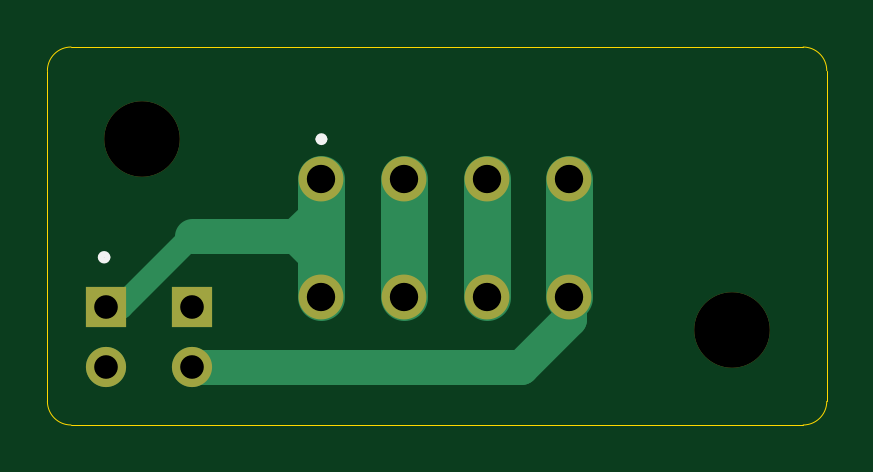
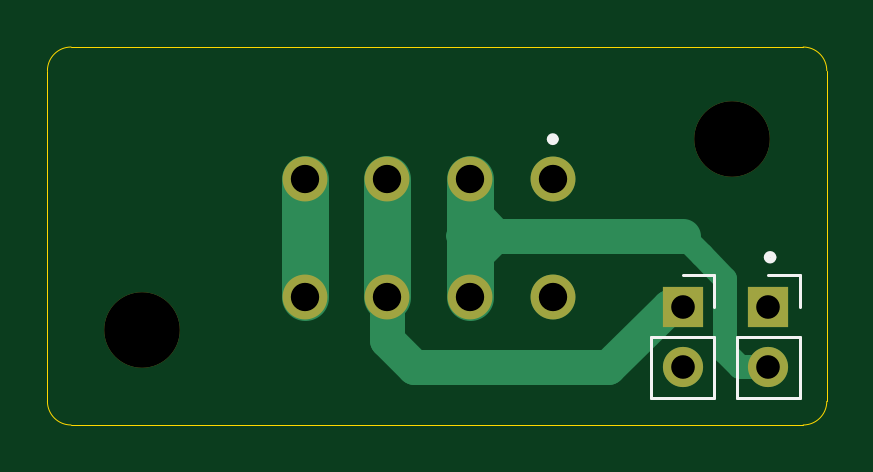
Circuit board: 11 layer files. Board 33.0 x 16.0 mm.
- bottom_copper: pcb-bulkplate-passthrough-B_Cu.gbl (2341 bytes)
- bottom_mask: pcb-bulkplate-passthrough-B_Mask.gbs (966 bytes)
- paste: pcb-bulkplate-passthrough-B_Paste.gbp (504 bytes)
- bottom_silk: pcb-bulkplate-passthrough-B_Silkscreen.gbo (1443 bytes)
- outline: pcb-bulkplate-passthrough-Edge_Cuts.gm1 (1034 bytes)
- top_copper: pcb-bulkplate-passthrough-F_Cu.gtl (2048 bytes)
- top_mask: pcb-bulkplate-passthrough-F_Mask.gts (966 bytes)
- paste: pcb-bulkplate-passthrough-F_Paste.gtp (504 bytes)
- top_silk: pcb-bulkplate-passthrough-F_Silkscreen.gto (843 bytes)
- drill: pcb-bulkplate-passthrough-NPTH.drl (358 bytes)
- drill: pcb-bulkplate-passthrough-PTH.drl (535 bytes)

=== bottom_copper: pcb-bulkplate-passthrough-B_Cu.gbl ===
G04 #@! TF.GenerationSoftware,KiCad,Pcbnew,9.0.2*
G04 #@! TF.CreationDate,2025-09-13T20:30:34-05:00*
G04 #@! TF.ProjectId,pcb-bulkplate-passthrough,7063622d-6275-46c6-9b70-6c6174652d70,V1.0*
G04 #@! TF.SameCoordinates,Original*
G04 #@! TF.FileFunction,Copper,L2,Bot*
G04 #@! TF.FilePolarity,Positive*
%FSLAX46Y46*%
G04 Gerber Fmt 4.6, Leading zero omitted, Abs format (unit mm)*
G04 Created by KiCad (PCBNEW 9.0.2) date 2025-09-13 20:30:34*
%MOMM*%
%LPD*%
G01*
G04 APERTURE LIST*
G04 #@! TA.AperFunction,ComponentPad*
%ADD10C,1.900000*%
G04 #@! TD*
G04 #@! TA.AperFunction,ComponentPad*
%ADD11R,1.700000X1.700000*%
G04 #@! TD*
G04 #@! TA.AperFunction,ComponentPad*
%ADD12C,1.700000*%
G04 #@! TD*
G04 #@! TA.AperFunction,Conductor*
%ADD13C,1.500000*%
G04 #@! TD*
G04 #@! TA.AperFunction,Conductor*
%ADD14C,2.000000*%
G04 #@! TD*
G04 #@! TA.AperFunction,Conductor*
%ADD15C,1.000000*%
G04 #@! TD*
G04 APERTURE END LIST*
D10*
X84599996Y-61600000D03*
X84599996Y-66600000D03*
X88099999Y-61600000D03*
X88099999Y-66600000D03*
X91600000Y-61600000D03*
X91600000Y-66600000D03*
X95100000Y-61600000D03*
X95100000Y-66600000D03*
D11*
X79100000Y-67000000D03*
D12*
X79100000Y-69540000D03*
D11*
X75475000Y-67000000D03*
D12*
X75475000Y-69540000D03*
D13*
X91600000Y-68400000D02*
X91600000Y-66600000D01*
D14*
X91600000Y-61600000D02*
X91600000Y-66600000D01*
D13*
X79100000Y-67000000D02*
X79700000Y-67000000D01*
X90457122Y-69542878D02*
X91600000Y-68400000D01*
X82242878Y-69542878D02*
X90457122Y-69542878D01*
X79700000Y-67000000D02*
X82242878Y-69542878D01*
D15*
X86900000Y-64000000D02*
X88600000Y-64000000D01*
X86900000Y-64200000D02*
X87600000Y-64900000D01*
D13*
X79100000Y-64000000D02*
X84300000Y-64000000D01*
D15*
X76677081Y-69540000D02*
X77300000Y-68917081D01*
X86900000Y-63800000D02*
X86900000Y-64000000D01*
X77300000Y-65800000D02*
X78300000Y-64800000D01*
D13*
X84300000Y-64000000D02*
X86900000Y-64000000D01*
D14*
X88099999Y-61600000D02*
X88099999Y-66600000D01*
D15*
X77300000Y-68917081D02*
X77300000Y-66600000D01*
X77300000Y-66600000D02*
X77300000Y-65800000D01*
X86900000Y-63800000D02*
X87700000Y-63000000D01*
X87800000Y-64900000D02*
X87900000Y-65000000D01*
X78300000Y-64800000D02*
X79100000Y-64000000D01*
X75475000Y-69540000D02*
X76677081Y-69540000D01*
X86900000Y-64000000D02*
X86900000Y-64200000D01*
D14*
X95100000Y-61600000D02*
X95100000Y-66600000D01*
M02*

=== bottom_mask: pcb-bulkplate-passthrough-B_Mask.gbs ===
G04 #@! TF.GenerationSoftware,KiCad,Pcbnew,9.0.2*
G04 #@! TF.CreationDate,2025-09-13T20:30:34-05:00*
G04 #@! TF.ProjectId,pcb-bulkplate-passthrough,7063622d-6275-46c6-9b70-6c6174652d70,V1.0*
G04 #@! TF.SameCoordinates,Original*
G04 #@! TF.FileFunction,Soldermask,Bot*
G04 #@! TF.FilePolarity,Negative*
%FSLAX46Y46*%
G04 Gerber Fmt 4.6, Leading zero omitted, Abs format (unit mm)*
G04 Created by KiCad (PCBNEW 9.0.2) date 2025-09-13 20:30:34*
%MOMM*%
%LPD*%
G01*
G04 APERTURE LIST*
%ADD10C,3.200000*%
%ADD11C,1.900000*%
%ADD12R,1.700000X1.700000*%
%ADD13C,1.700000*%
G04 APERTURE END LIST*
D10*
X102000000Y-68000000D03*
D11*
X84599996Y-61600000D03*
X84599996Y-66600000D03*
X88099999Y-61600000D03*
X88099999Y-66600000D03*
X91600000Y-61600000D03*
X91600000Y-66600000D03*
X95100000Y-61600000D03*
X95100000Y-66600000D03*
D10*
X77000000Y-59900000D03*
D12*
X79100000Y-67000000D03*
D13*
X79100000Y-69540000D03*
D12*
X75475000Y-67000000D03*
D13*
X75475000Y-69540000D03*
M02*

=== paste: pcb-bulkplate-passthrough-B_Paste.gbp ===
G04 #@! TF.GenerationSoftware,KiCad,Pcbnew,9.0.2*
G04 #@! TF.CreationDate,2025-09-13T20:30:34-05:00*
G04 #@! TF.ProjectId,pcb-bulkplate-passthrough,7063622d-6275-46c6-9b70-6c6174652d70,V1.0*
G04 #@! TF.SameCoordinates,Original*
G04 #@! TF.FileFunction,Paste,Bot*
G04 #@! TF.FilePolarity,Positive*
%FSLAX46Y46*%
G04 Gerber Fmt 4.6, Leading zero omitted, Abs format (unit mm)*
G04 Created by KiCad (PCBNEW 9.0.2) date 2025-09-13 20:30:34*
%MOMM*%
%LPD*%
G01*
G04 APERTURE LIST*
G04 APERTURE END LIST*
M02*

=== bottom_silk: pcb-bulkplate-passthrough-B_Silkscreen.gbo ===
G04 #@! TF.GenerationSoftware,KiCad,Pcbnew,9.0.2*
G04 #@! TF.CreationDate,2025-09-13T20:30:34-05:00*
G04 #@! TF.ProjectId,pcb-bulkplate-passthrough,7063622d-6275-46c6-9b70-6c6174652d70,V1.0*
G04 #@! TF.SameCoordinates,Original*
G04 #@! TF.FileFunction,Legend,Bot*
G04 #@! TF.FilePolarity,Positive*
%FSLAX46Y46*%
G04 Gerber Fmt 4.6, Leading zero omitted, Abs format (unit mm)*
G04 Created by KiCad (PCBNEW 9.0.2) date 2025-09-13 20:30:34*
%MOMM*%
%LPD*%
G01*
G04 APERTURE LIST*
%ADD10C,0.275000*%
%ADD11C,0.250000*%
%ADD12C,0.120000*%
G04 APERTURE END LIST*
D10*
X75537500Y-64900000D02*
G75*
G02*
X75262500Y-64900000I-137500J0D01*
G01*
X75262500Y-64900000D02*
G75*
G02*
X75537500Y-64900000I137500J0D01*
G01*
D11*
X84724996Y-59900000D02*
G75*
G02*
X84474996Y-59900000I-125000J0D01*
G01*
X84474996Y-59900000D02*
G75*
G02*
X84724996Y-59900000I125000J0D01*
G01*
D12*
X77770000Y-65670000D02*
X77770000Y-67000000D01*
X77770000Y-68270000D02*
X77770000Y-70870000D01*
X79100000Y-65670000D02*
X77770000Y-65670000D01*
X80430000Y-68270000D02*
X77770000Y-68270000D01*
X80430000Y-68270000D02*
X80430000Y-70870000D01*
X80430000Y-70870000D02*
X77770000Y-70870000D01*
X74145000Y-65670000D02*
X74145000Y-67000000D01*
X74145000Y-68270000D02*
X74145000Y-70870000D01*
X75475000Y-65670000D02*
X74145000Y-65670000D01*
X76805000Y-68270000D02*
X74145000Y-68270000D01*
X76805000Y-68270000D02*
X76805000Y-70870000D01*
X76805000Y-70870000D02*
X74145000Y-70870000D01*
M02*

=== outline: pcb-bulkplate-passthrough-Edge_Cuts.gm1 ===
G04 #@! TF.GenerationSoftware,KiCad,Pcbnew,9.0.2*
G04 #@! TF.CreationDate,2025-09-13T20:30:34-05:00*
G04 #@! TF.ProjectId,pcb-bulkplate-passthrough,7063622d-6275-46c6-9b70-6c6174652d70,V1.0*
G04 #@! TF.SameCoordinates,Original*
G04 #@! TF.FileFunction,Profile,NP*
%FSLAX46Y46*%
G04 Gerber Fmt 4.6, Leading zero omitted, Abs format (unit mm)*
G04 Created by KiCad (PCBNEW 9.0.2) date 2025-09-13 20:30:34*
%MOMM*%
%LPD*%
G01*
G04 APERTURE LIST*
G04 #@! TA.AperFunction,Profile*
%ADD10C,0.050000*%
G04 #@! TD*
G04 APERTURE END LIST*
D10*
X104992900Y-56000000D02*
X74000000Y-56000000D01*
X105992893Y-71000000D02*
G75*
G02*
X104992893Y-72000000I-1000000J0D01*
G01*
X105992893Y-57000000D02*
X105992893Y-71000000D01*
X73000000Y-71000000D02*
X73000000Y-57000000D01*
X104992893Y-56000000D02*
G75*
G02*
X105992893Y-57000000I0J-1000000D01*
G01*
X73000000Y-57000000D02*
G75*
G02*
X74000000Y-56000000I1000000J0D01*
G01*
X74000000Y-72000000D02*
G75*
G02*
X73000000Y-71000000I0J1000000D01*
G01*
X104992893Y-72000000D02*
X74000000Y-72000000D01*
M02*

=== top_copper: pcb-bulkplate-passthrough-F_Cu.gtl ===
G04 #@! TF.GenerationSoftware,KiCad,Pcbnew,9.0.2*
G04 #@! TF.CreationDate,2025-09-13T20:30:34-05:00*
G04 #@! TF.ProjectId,pcb-bulkplate-passthrough,7063622d-6275-46c6-9b70-6c6174652d70,V1.0*
G04 #@! TF.SameCoordinates,Original*
G04 #@! TF.FileFunction,Copper,L1,Top*
G04 #@! TF.FilePolarity,Positive*
%FSLAX46Y46*%
G04 Gerber Fmt 4.6, Leading zero omitted, Abs format (unit mm)*
G04 Created by KiCad (PCBNEW 9.0.2) date 2025-09-13 20:30:34*
%MOMM*%
%LPD*%
G01*
G04 APERTURE LIST*
G04 #@! TA.AperFunction,ComponentPad*
%ADD10C,1.900000*%
G04 #@! TD*
G04 #@! TA.AperFunction,ComponentPad*
%ADD11R,1.700000X1.700000*%
G04 #@! TD*
G04 #@! TA.AperFunction,ComponentPad*
%ADD12C,1.700000*%
G04 #@! TD*
G04 #@! TA.AperFunction,Conductor*
%ADD13C,2.000000*%
G04 #@! TD*
G04 #@! TA.AperFunction,Conductor*
%ADD14C,1.500000*%
G04 #@! TD*
G04 #@! TA.AperFunction,Conductor*
%ADD15C,1.000000*%
G04 #@! TD*
G04 APERTURE END LIST*
D10*
X84599996Y-61600000D03*
X84599996Y-66600000D03*
X88099999Y-61600000D03*
X88099999Y-66600000D03*
X91600000Y-61600000D03*
X91600000Y-66600000D03*
X95100000Y-61600000D03*
X95100000Y-66600000D03*
D11*
X79100000Y-67000000D03*
D12*
X79100000Y-69540000D03*
D11*
X75475000Y-67000000D03*
D12*
X75475000Y-69540000D03*
D13*
X91600000Y-61600000D02*
X91600000Y-66600000D01*
X88099999Y-61600000D02*
X88099999Y-66600000D01*
D14*
X79100000Y-69540000D02*
X93060000Y-69540000D01*
X93060000Y-69540000D02*
X95100000Y-67500000D01*
D13*
X95100000Y-61600000D02*
X95100000Y-66600000D01*
D14*
X95100000Y-67500000D02*
X95100000Y-66600000D01*
D15*
X84100000Y-63400004D02*
X84599996Y-63900000D01*
X75475000Y-67000000D02*
X76100000Y-67000000D01*
X84100000Y-63100000D02*
X84100000Y-63400004D01*
X83200000Y-64000000D02*
X84200000Y-65000000D01*
X84200000Y-65000000D02*
X84700000Y-65000000D01*
X83200000Y-64000000D02*
X84100000Y-63100000D01*
D13*
X84599996Y-63900000D02*
X84599996Y-66600000D01*
D15*
X76100000Y-67000000D02*
X79100000Y-64000000D01*
D13*
X84599996Y-61600000D02*
X84599996Y-63900000D01*
D14*
X79100000Y-64000000D02*
X83200000Y-64000000D01*
M02*

=== top_mask: pcb-bulkplate-passthrough-F_Mask.gts ===
G04 #@! TF.GenerationSoftware,KiCad,Pcbnew,9.0.2*
G04 #@! TF.CreationDate,2025-09-13T20:30:34-05:00*
G04 #@! TF.ProjectId,pcb-bulkplate-passthrough,7063622d-6275-46c6-9b70-6c6174652d70,V1.0*
G04 #@! TF.SameCoordinates,Original*
G04 #@! TF.FileFunction,Soldermask,Top*
G04 #@! TF.FilePolarity,Negative*
%FSLAX46Y46*%
G04 Gerber Fmt 4.6, Leading zero omitted, Abs format (unit mm)*
G04 Created by KiCad (PCBNEW 9.0.2) date 2025-09-13 20:30:34*
%MOMM*%
%LPD*%
G01*
G04 APERTURE LIST*
%ADD10C,3.200000*%
%ADD11C,1.900000*%
%ADD12R,1.700000X1.700000*%
%ADD13C,1.700000*%
G04 APERTURE END LIST*
D10*
X102000000Y-68000000D03*
D11*
X84599996Y-61600000D03*
X84599996Y-66600000D03*
X88099999Y-61600000D03*
X88099999Y-66600000D03*
X91600000Y-61600000D03*
X91600000Y-66600000D03*
X95100000Y-61600000D03*
X95100000Y-66600000D03*
D10*
X77000000Y-59900000D03*
D12*
X79100000Y-67000000D03*
D13*
X79100000Y-69540000D03*
D12*
X75475000Y-67000000D03*
D13*
X75475000Y-69540000D03*
M02*

=== paste: pcb-bulkplate-passthrough-F_Paste.gtp ===
G04 #@! TF.GenerationSoftware,KiCad,Pcbnew,9.0.2*
G04 #@! TF.CreationDate,2025-09-13T20:30:34-05:00*
G04 #@! TF.ProjectId,pcb-bulkplate-passthrough,7063622d-6275-46c6-9b70-6c6174652d70,V1.0*
G04 #@! TF.SameCoordinates,Original*
G04 #@! TF.FileFunction,Paste,Top*
G04 #@! TF.FilePolarity,Positive*
%FSLAX46Y46*%
G04 Gerber Fmt 4.6, Leading zero omitted, Abs format (unit mm)*
G04 Created by KiCad (PCBNEW 9.0.2) date 2025-09-13 20:30:34*
%MOMM*%
%LPD*%
G01*
G04 APERTURE LIST*
G04 APERTURE END LIST*
M02*

=== top_silk: pcb-bulkplate-passthrough-F_Silkscreen.gto ===
G04 #@! TF.GenerationSoftware,KiCad,Pcbnew,9.0.2*
G04 #@! TF.CreationDate,2025-09-13T20:30:34-05:00*
G04 #@! TF.ProjectId,pcb-bulkplate-passthrough,7063622d-6275-46c6-9b70-6c6174652d70,V1.0*
G04 #@! TF.SameCoordinates,Original*
G04 #@! TF.FileFunction,Legend,Top*
G04 #@! TF.FilePolarity,Positive*
%FSLAX46Y46*%
G04 Gerber Fmt 4.6, Leading zero omitted, Abs format (unit mm)*
G04 Created by KiCad (PCBNEW 9.0.2) date 2025-09-13 20:30:34*
%MOMM*%
%LPD*%
G01*
G04 APERTURE LIST*
%ADD10C,0.275000*%
%ADD11C,0.250000*%
G04 APERTURE END LIST*
D10*
X75537500Y-64900000D02*
G75*
G02*
X75262500Y-64900000I-137500J0D01*
G01*
X75262500Y-64900000D02*
G75*
G02*
X75537500Y-64900000I137500J0D01*
G01*
D11*
X84724996Y-59900000D02*
G75*
G02*
X84474996Y-59900000I-125000J0D01*
G01*
X84474996Y-59900000D02*
G75*
G02*
X84724996Y-59900000I125000J0D01*
G01*
M02*

=== drill: pcb-bulkplate-passthrough-NPTH.drl ===
M48
; DRILL file {KiCad 9.0.2} date 2025-09-13T20:30:37-0500
; FORMAT={-:-/ absolute / metric / decimal}
; #@! TF.CreationDate,2025-09-13T20:30:37-05:00
; #@! TF.GenerationSoftware,Kicad,Pcbnew,9.0.2
; #@! TF.FileFunction,NonPlated,1,2,NPTH
FMAT,2
METRIC
; #@! TA.AperFunction,NonPlated,NPTH,ComponentDrill
T1C3.200
%
G90
G05
T1
X77.0Y-59.9
X102.0Y-68.0
M30

=== drill: pcb-bulkplate-passthrough-PTH.drl ===
M48
; DRILL file {KiCad 9.0.2} date 2025-09-13T20:30:37-0500
; FORMAT={-:-/ absolute / metric / decimal}
; #@! TF.CreationDate,2025-09-13T20:30:37-05:00
; #@! TF.GenerationSoftware,Kicad,Pcbnew,9.0.2
; #@! TF.FileFunction,Plated,1,2,PTH
FMAT,2
METRIC
; #@! TA.AperFunction,Plated,PTH,ComponentDrill
T1C1.000
; #@! TA.AperFunction,Plated,PTH,ComponentDrill
T2C1.200
%
G90
G05
T1
X75.475Y-67.0
X75.475Y-69.54
X79.1Y-67.0
X79.1Y-69.54
T2
X84.6Y-61.6
X84.6Y-66.6
X88.1Y-61.6
X88.1Y-66.6
X91.6Y-61.6
X91.6Y-66.6
X95.1Y-61.6
X95.1Y-66.6
M30

